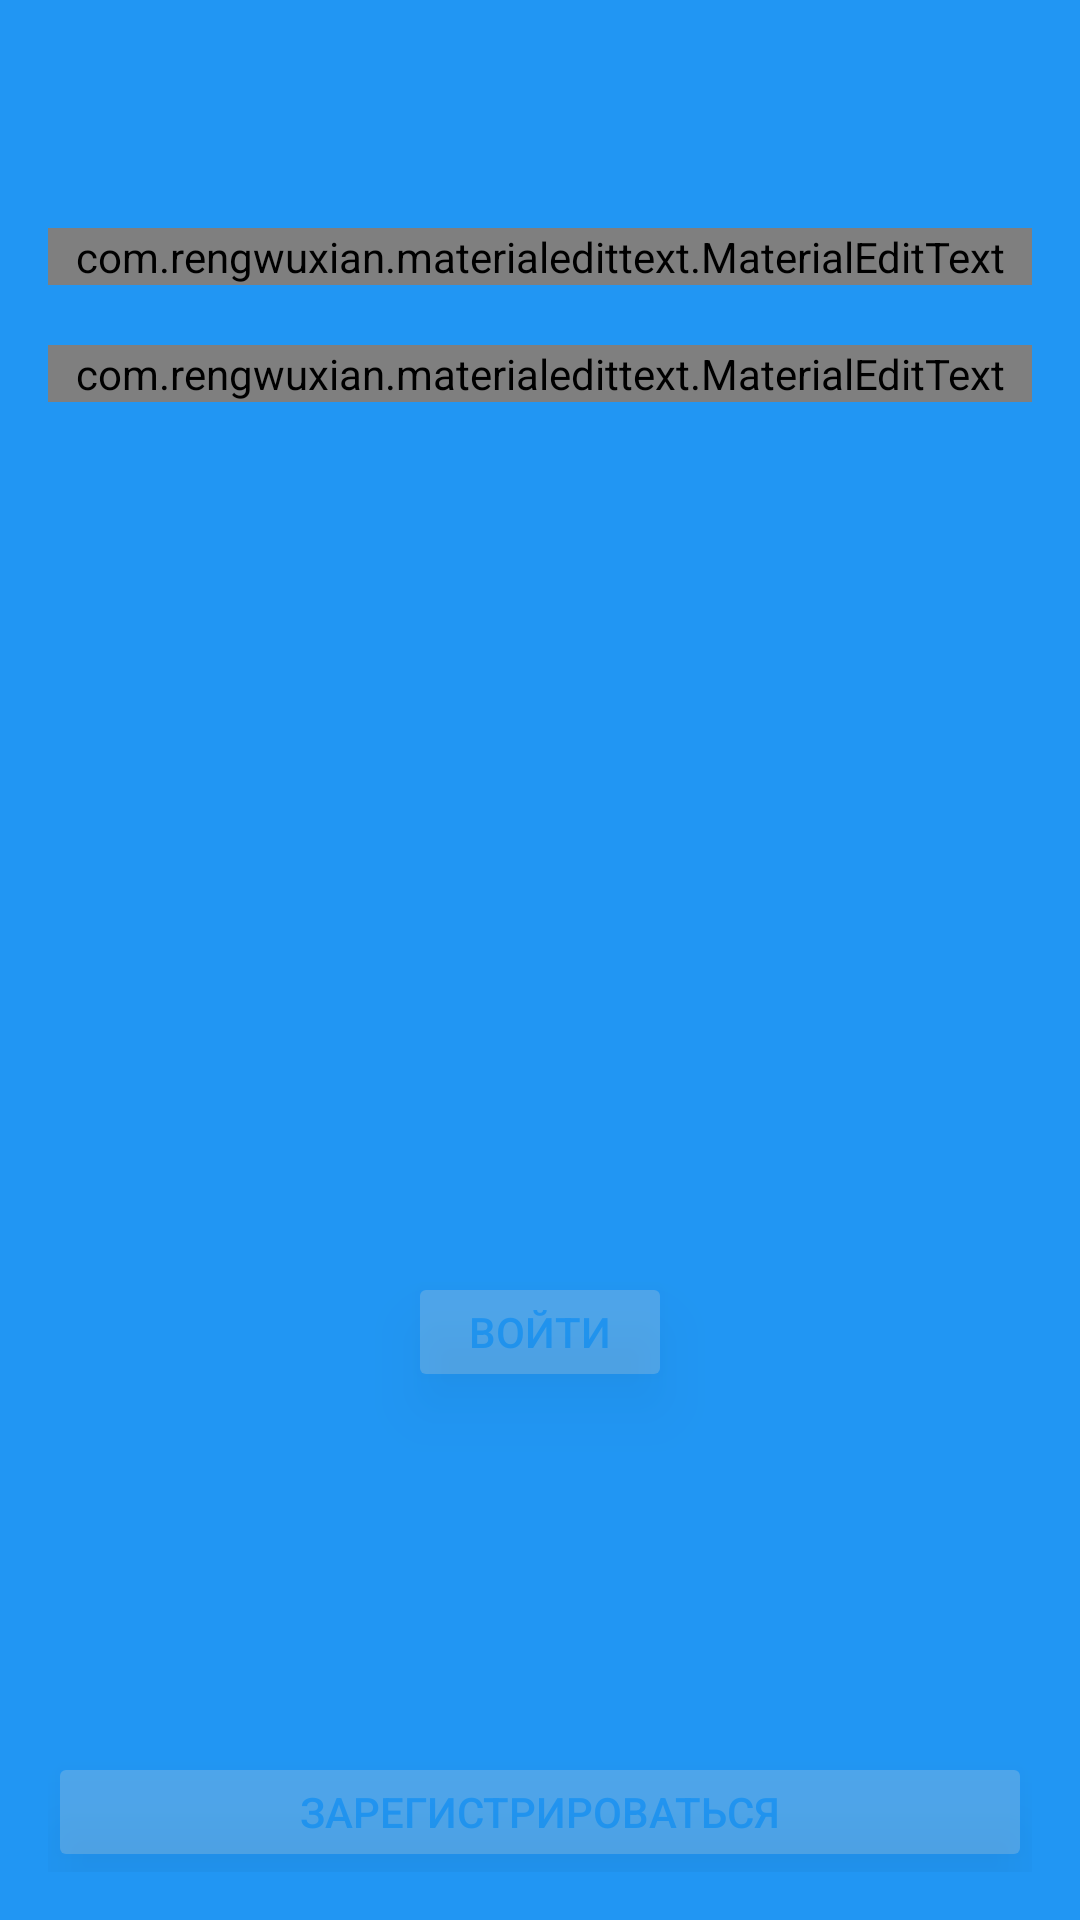

The Android layout XML behind this screen, and the referenced resources:
<!-- AndroidManifest.xml: activity theme Navigation -->
<!-- res/layout/activity_login.xml -->
<RelativeLayout xmlns:android="http://schemas.android.com/apk/res/android"
    xmlns:tools="http://schemas.android.com/tools"
    android:layout_width="match_parent"
    android:layout_height="match_parent"
    android:background="@color/color_primary"
    android:paddingLeft="@dimen/activity_horizontal_margin"
    android:paddingRight="@dimen/activity_horizontal_margin"
    android:paddingTop="@dimen/activity_vertical_margin"
    android:paddingBottom="@dimen/activity_vertical_margin"
    tools:context="com.example.dima.teacherorganizer.LoginActivity">

    <com.rengwuxian.materialedittext.MaterialEditText
        android:id="@+id/login_registration"
        android:layout_width="match_parent"
        android:layout_height="wrap_content"
        android:hint="@string/login"

        android:textColorHint="@color/color_divider"
        android:textColor="@color/color_primary"
        android:layout_alignParentTop="true"
        android:layout_alignParentLeft="true"
        android:layout_alignParentStart="true"
        android:layout_marginTop="60dp" />

    <com.rengwuxian.materialedittext.MaterialEditText
        android:id="@+id/password_login_activity"
        android:textColorHint="@color/color_divider"
        android:layout_width="match_parent"
        android:layout_height="wrap_content"
        android:hint="@string/password"
        android:textColor="@color/color_primary"
        android:inputType="textPassword"
        android:layout_marginTop="20dp"
        android:layout_below="@+id/login_registration"
        android:layout_alignParentRight="true"
        android:layout_alignParentEnd="true" />
    <Button
        android:layout_width="wrap_content"
        android:layout_height="40dp"
        android:text="@string/sing"
        android:id="@+id/sing"
        android:textColor="@color/color_primary"
        android:alpha="0.25"
        android:layout_above="@+id/registration"
        android:layout_centerHorizontal="true"

        android:theme="@style/ButtonFloatStyle"
        android:layout_marginBottom="120dp" />

    <Button

        android:layout_height="40dp"
        android:layout_width="match_parent"
        android:text="@string/registration"
        android:textColor="@color/color_primary"
        android:id="@+id/registration"
        android:gravity="center"
        android:theme="@style/ButtonFloatStyle"
        android:singleLine="false"
        android:alpha="0.25"
        android:layout_alignParentBottom="true"
        android:layout_alignParentLeft="true"
        android:layout_alignParentStart="true" />


</RelativeLayout>
<!-- resources referenced by this layout -->
<resources>
  <color name="color_divider">#B6B6B6</color>
  <color name="color_primary">#2196F3</color>
  <dimen name="activity_horizontal_margin">16dp</dimen>
  <dimen name="activity_vertical_margin">16dp</dimen>
  <string name="login">Логин</string>
  <string name="password">Пароль</string>
  <string name="registration">Зарегистрироваться</string>
  <string name="sing">Войти</string>
  <style name="ButtonFloatStyle" parent="Widget.AppCompat.Button">
      <item name="android:background">@color/color_primary</item>
  </style>
  <style name="Navigation" parent="Theme.AppCompat.Light.NoActionBar">
  
  </style>
</resources>
